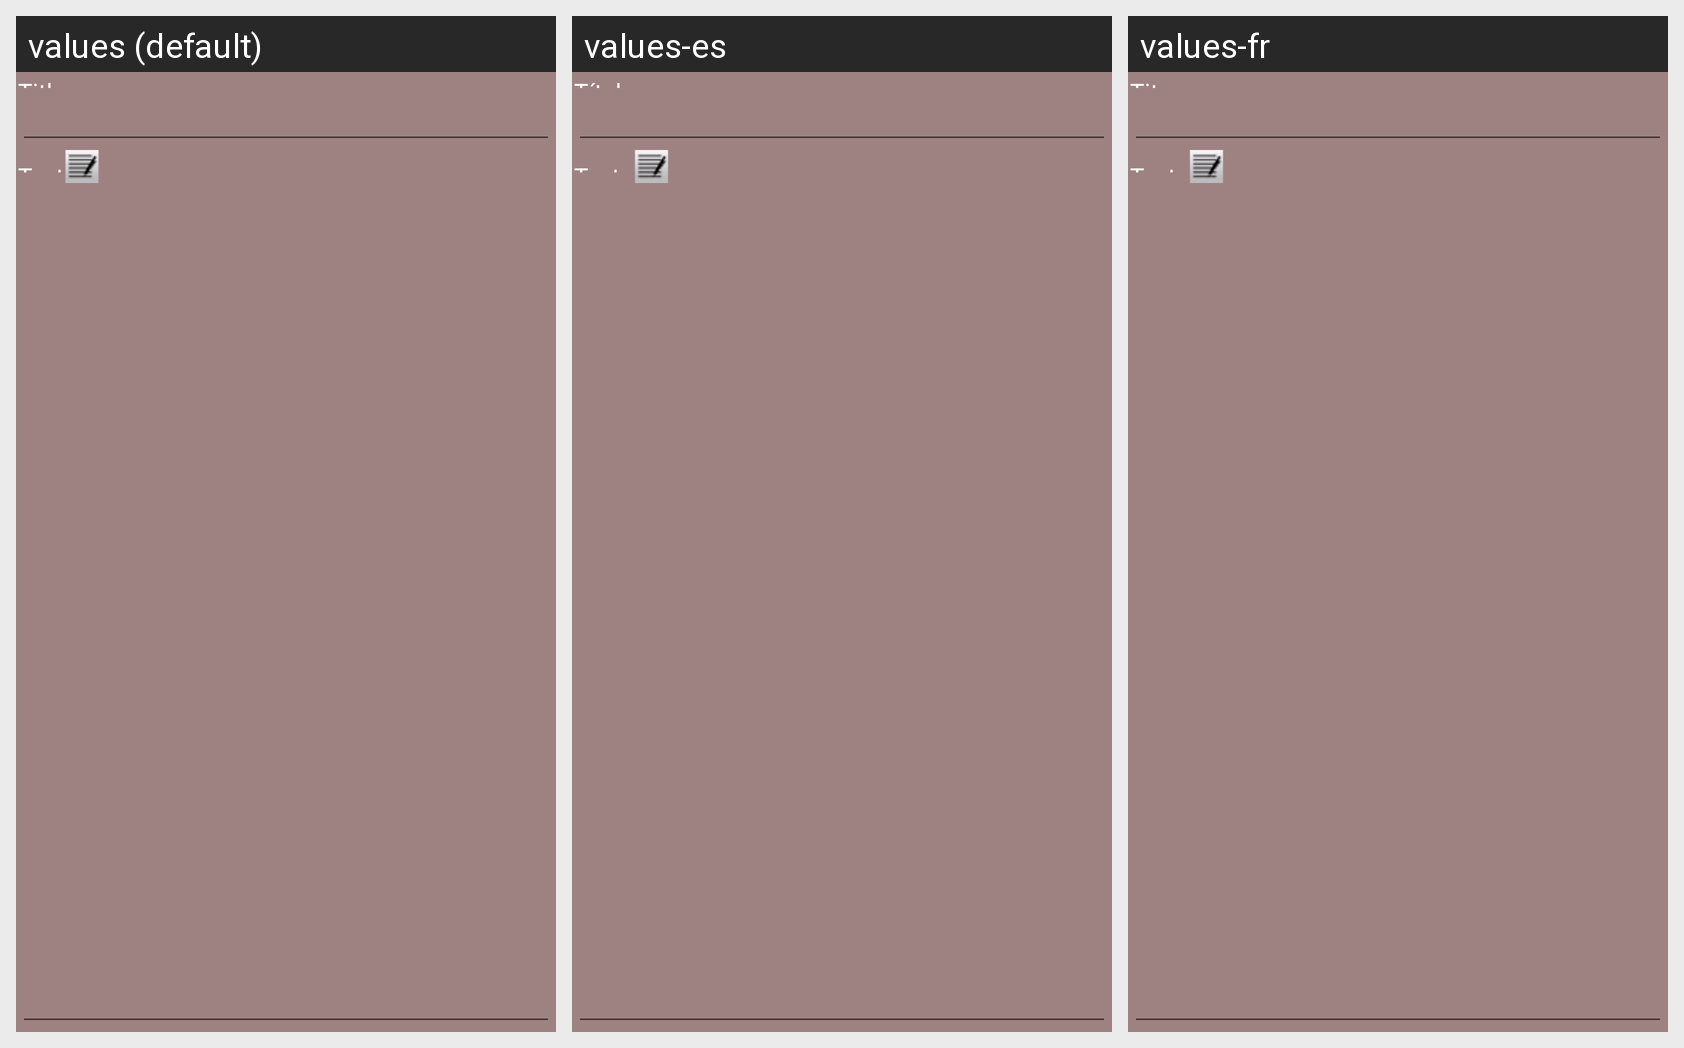

The Android screen above is rendered under several locales of the same app. Produce the string resources it draws, with the default and per-locale values.
Android screen res/layout/tab_notewindow_general.xml rendered under 3 locales, left to right: values (default), values-es, values-fr. Device: Nexus 5 (rendered at 1080×1920; each locale shown at half size, 540×960, under a caption strip naming it); theme Theme.MaterialComponents.DayNight.NoActionBar.
Strings drawn on this screen, with the default value and each locale's value (text and hints the layout hard-codes, and strings that could not be matched under every locale, appear in the picture but are not listed):

title_note
  values: Title
  values-es: Título
  values-fr: Titre

text_note
  values: Text
  values-es: Texto
  values-fr: Texte
